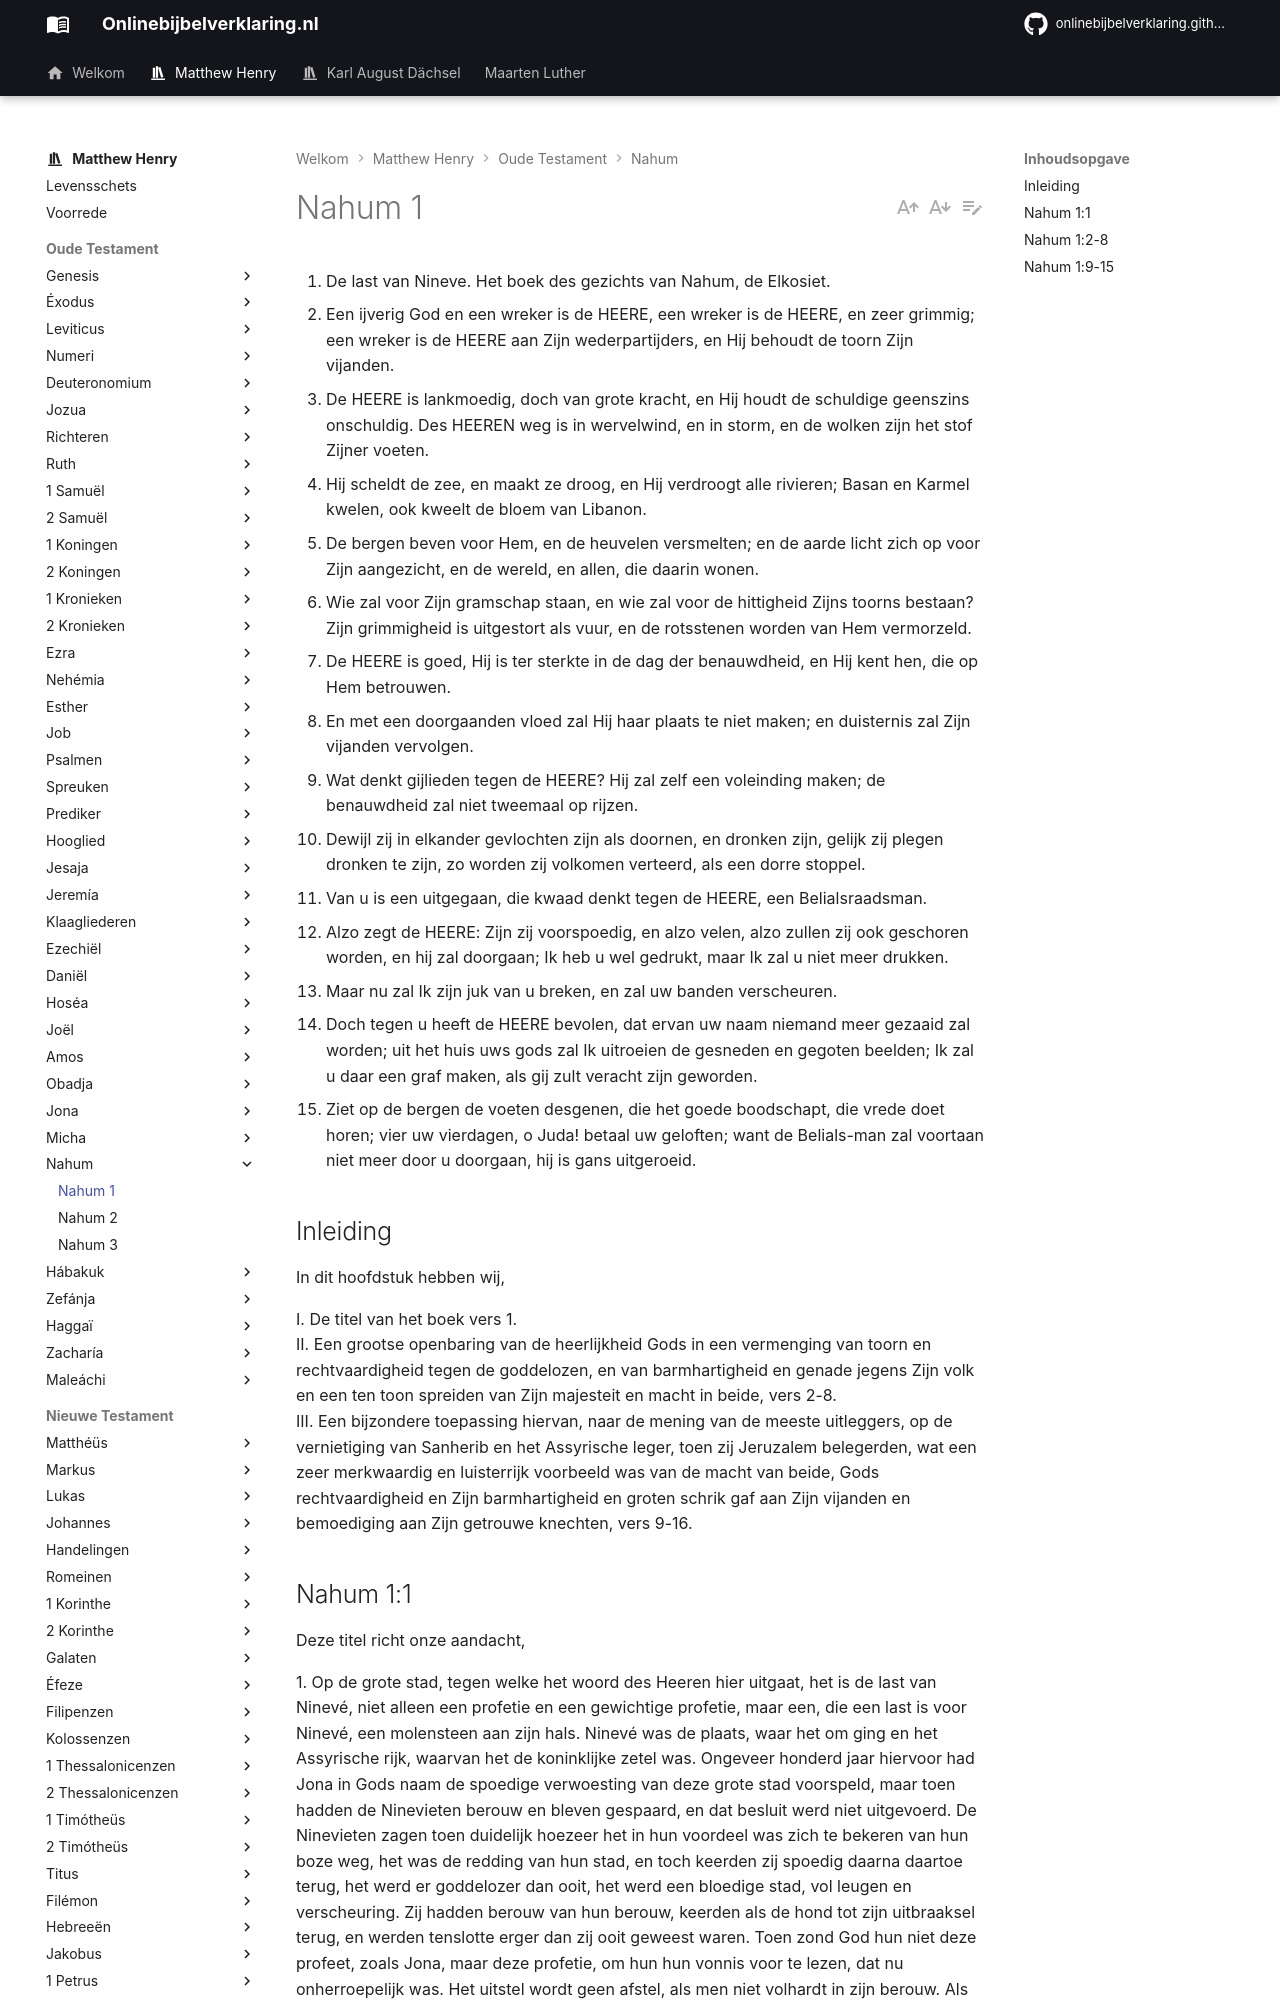

repository: onlinebijbelverklaring/onlinebijbelverklaring.github.io · page: matthewhenry/Nahum/Nahum1/index.html · generator: mkdocs

1. De last van Nineve. Het boek des gezichts van Nahum, de Elkosiet. 
2. Een ijverig God en een wreker is de HEERE, een wreker is de HEERE, en zeer grimmig; een wreker is de HEERE aan Zijn wederpartijders, en Hij behoudt de toorn Zijn vijanden. 
3. De HEERE is lankmoedig, doch van grote kracht, en Hij houdt de schuldige geenszins onschuldig. Des HEEREN weg is in wervelwind, en in storm, en de wolken zijn het stof Zijner voeten. 
4. Hij scheldt de zee, en maakt ze droog, en Hij verdroogt alle rivieren; Basan en Karmel kwelen, ook kweelt de bloem van Libanon. 
5. De bergen beven voor Hem, en de heuvelen versmelten; en de aarde licht zich op voor Zijn aangezicht, en de wereld, en allen, die daarin wonen. 
6. Wie zal voor Zijn gramschap staan, en wie zal voor de hittigheid Zijns toorns bestaan? Zijn grimmigheid is uitgestort als vuur, en de rotsstenen worden van Hem vermorzeld. 
7. De HEERE is goed, Hij is ter sterkte in de dag der benauwdheid, en Hij kent hen, die op Hem betrouwen. 
8. En met een doorgaanden vloed zal Hij haar plaats te niet maken; en duisternis zal Zijn vijanden vervolgen. 
9. Wat denkt gijlieden tegen de HEERE? Hij zal zelf een voleinding maken; de benauwdheid zal niet tweemaal op rijzen. 
10. Dewijl zij in elkander gevlochten zijn als doornen, en dronken zijn, gelijk zij plegen dronken te zijn, zo worden zij volkomen verteerd, als een dorre stoppel. 
11. Van u is een uitgegaan, die kwaad denkt tegen de HEERE, een Belialsraadsman. 
12. Alzo zegt de HEERE: Zijn zij voorspoedig, en alzo velen, alzo zullen zij ook geschoren worden, en hij zal doorgaan; Ik heb u wel gedrukt, maar Ik zal u niet meer drukken. 
13. Maar nu zal Ik zijn juk van u breken, en zal uw banden verscheuren. 
14. Doch tegen u heeft de HEERE bevolen, dat ervan uw naam niemand meer gezaaid zal worden; uit het huis uws gods zal Ik uitroeien de gesneden en gegoten beelden; Ik zal u daar een graf maken, als gij zult veracht zijn geworden. 
15. Ziet op de bergen de voeten desgenen, die het goede boodschapt, die vrede doet horen; vier uw vierdagen, o Juda! betaal uw geloften; want de Belials-man zal voortaan niet meer door u doorgaan, hij is gans uitgeroeid. 

## Inleiding 

In dit hoofdstuk hebben wij, 

I. De titel van het boek vers 1.  
II. Een grootse openbaring van de heerlijkheid Gods in een vermenging van toorn en rechtvaardigheid tegen de goddelozen, en van barmhartigheid en genade jegens Zijn volk en een ten toon spreiden van Zijn majesteit en macht in beide, vers 2-8.  
III. Een bijzondere toepassing hiervan, naar de mening van de meeste uitleggers, op de vernietiging van Sanherib en het Assyrische leger, toen zij Jeruzalem belegerden, wat een zeer merkwaardig en luisterrijk voorbeeld was van de macht van beide, Gods rechtvaardigheid en Zijn barmhartigheid en groten schrik gaf aan Zijn vijanden en bemoediging aan Zijn getrouwe knechten, vers 9-16.   

## Nahum 1:1

Deze titel richt onze aandacht, 

1\. Op de grote stad, tegen welke het woord des Heeren hier uitgaat, het is de last van Ninevé, niet alleen een profetie en een gewichtige profetie, maar een, die een last is voor Ninevé, een molensteen aan zijn hals. Ninevé was de plaats, waar het om ging en het Assyrische rijk, waarvan het de koninklijke zetel was. Ongeveer honderd jaar hiervoor had Jona in Gods naam de spoedige verwoesting van deze grote stad voorspeld, maar toen hadden de Ninevieten berouw en bleven gespaard, en dat besluit werd niet uitgevoerd. De Ninevieten zagen toen duidelijk hoezeer het in hun voordeel was zich te bekeren van hun boze weg, het was de redding van hun stad, en toch keerden zij spoedig daarna daartoe terug, het werd er goddelozer dan ooit, het werd een bloedige stad, vol leugen en verscheuring. Zij hadden berouw van hun berouw, keerden als de hond tot zijn uitbraaksel terug, en werden tenslotte erger dan zij ooit geweest waren. Toen zond God hun niet deze profeet, zoals Jona, maar deze profetie, om hun hun vonnis voor te lezen, dat nu onherroepelijk was. Het uitstel wordt geen afstel, als men niet volhardt in zijn berouw. Als men zich afkeert van het goede dat men begonnen is te doen, heeft men niets anders te verwachten dan dat God zich afkeert van de gunst, die Hij begonnen is te bewijzen, Jeremia 18:10. 

2\. Op de arme profeet, door wie het woord des Heeren hier overgebracht wordt: Het is het boek van het gezicht van Nahum, de Elkosiet. De last van Ninevé was wat de profeet klaarlijk voorzag, want het was zijn gezicht en wat hij op schrift stelde, want het is het boek des gezichts, opdat, als hij heengegaan was, de gebeurtenissen vergeleken konden worden met de voorspelling en die bevestigen. Al wat wij van de profeet zelf vernemen is, dat hij een Elkosiet was, van de stad Elkes, of Elcos, die, zoals Jerome zegt, in Galilea lag. Sommigen merken op, dat de Schrift gewoonlijk weinig zegt van de profeten zelf, opdat ons geloof niet zal steunen op hun gezag, maar op dat van de gezegende Geest, door wie hun profetieën ingegeven worden.
